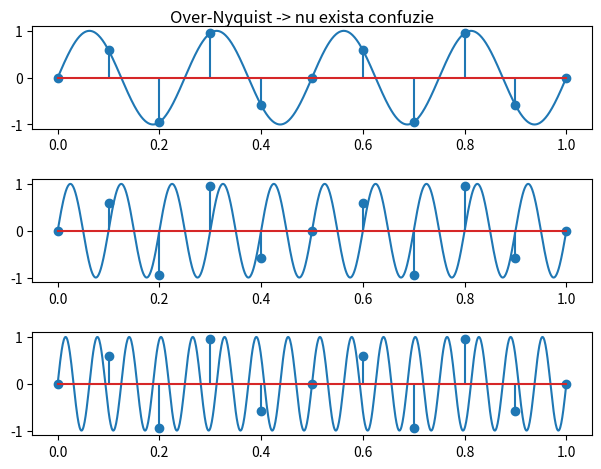

Source code (Python): (Note: this script raises an exception after producing the figure.)
import numpy as np
import matplotlib.pyplot as plt
OUT = "graphs"

# Frecventa originala 4Hz
signal_4hz = lambda x: np.sin(2 * np.pi * 4 * x)
signal_10hz = lambda x: np.sin(2 * np.pi * 10 * x)
signal_16hz = lambda x: np.sin(2 * np.pi * 16 * x)

# Desen
t_desen = np.linspace(0, 1, 1000 + 1)
f_desen = signal_4hz(t_desen)

cnt_samples = 10 # over-Nyquist
t = np.linspace(0, 1, cnt_samples + 1)
f = signal_4hz(t)

fig, axs = plt.subplots(3)
fig.tight_layout(pad=1.5)

axs[0].plot(t_desen, f_desen)
axs[0].stem(t, f)

t_desen_10hz = np.linspace(0, 1, 1000 + 1)
f_desen_10hz = signal_10hz(t_desen_10hz)
axs[1].plot(t_desen_10hz, f_desen_10hz)
axs[1].stem(t, f)

t_desen_16hz = np.linspace(0, 1, 1000 + 1)
f_desen_16hz = signal_16hz(t_desen_16hz)
axs[2].plot(t_desen_16hz, f_desen_16hz)
axs[2].stem(t, f)

fig.suptitle('Over-Nyquist -> nu exista confuzie')
fig.savefig(f'{OUT}/ex_3.pdf', format='pdf')
fig.savefig(f'{OUT}/ex_3.png', format='png')
